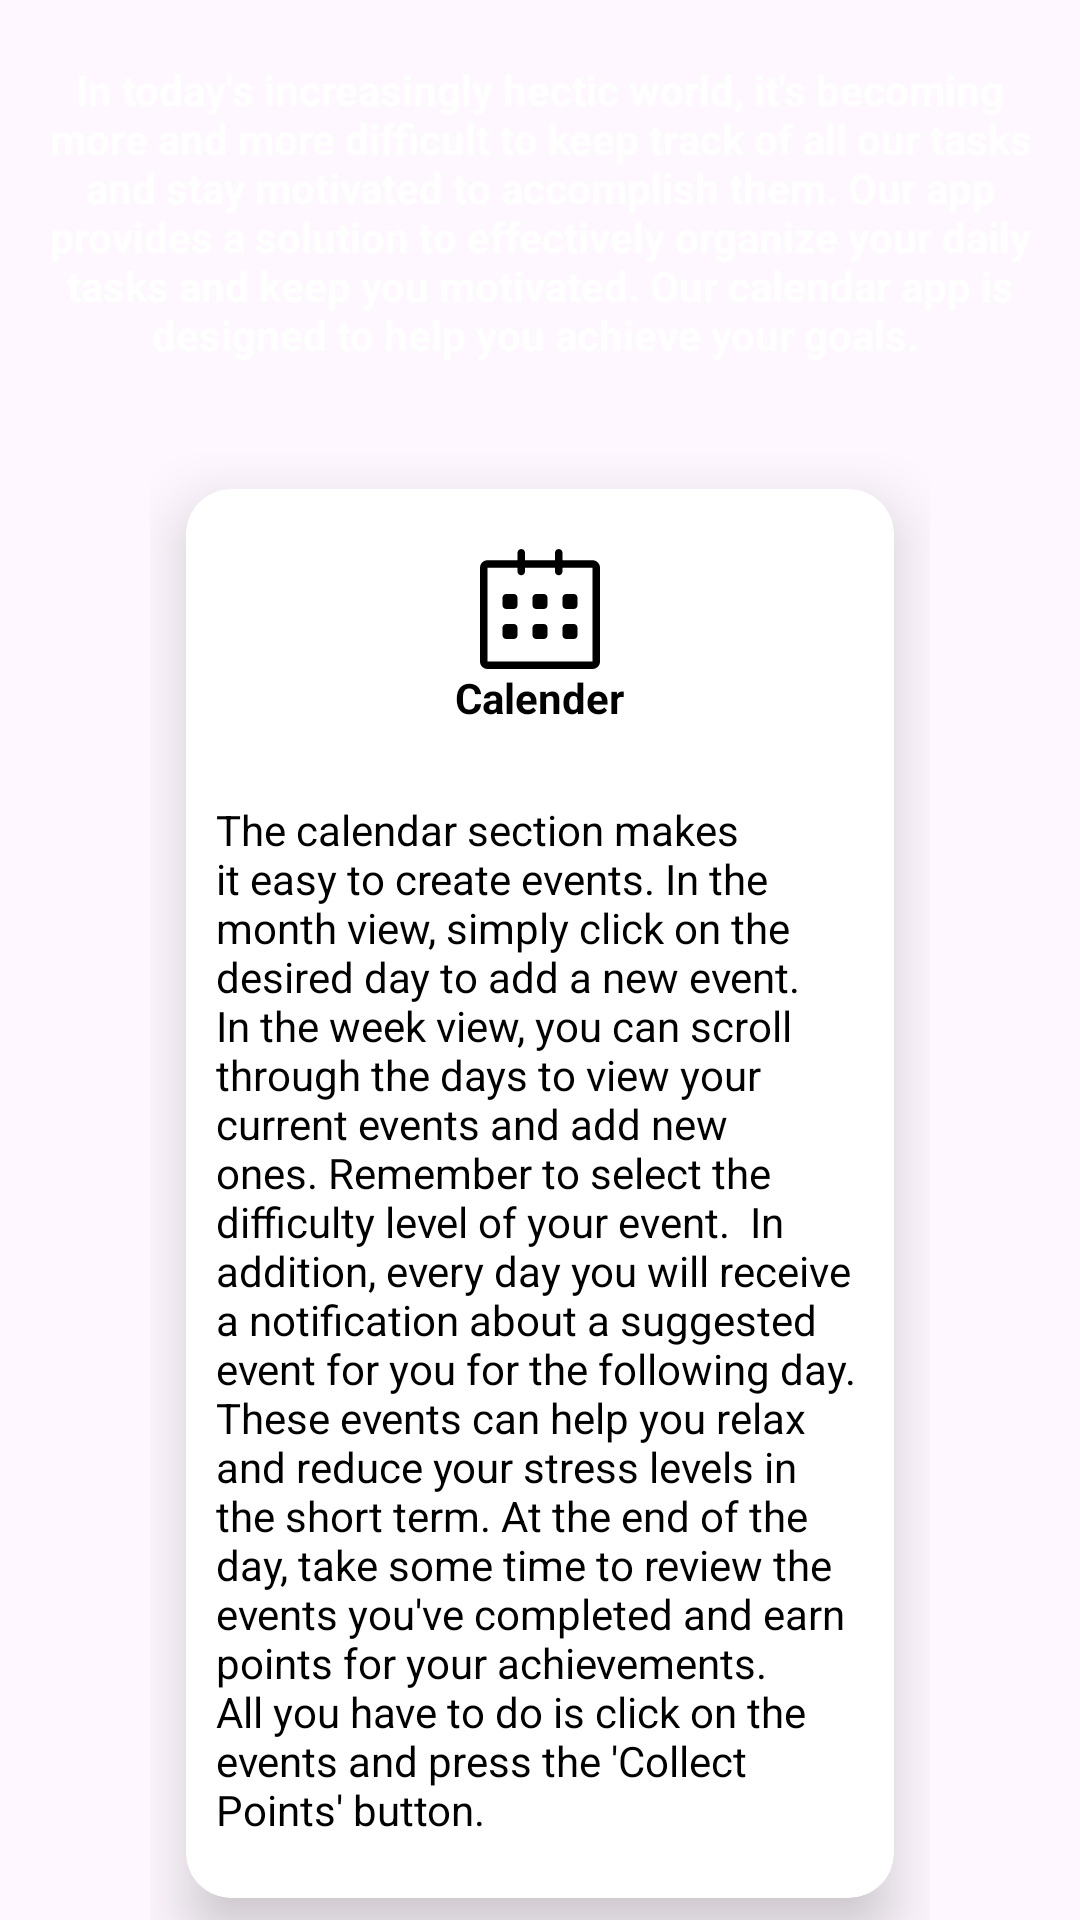

Write the Android layout XML for this screen, with the resource values it uses.
<!-- AndroidManifest.xml: application theme Theme.Material3.Light -->
<!-- res/layout/activity_application_information.xml -->
<?xml version="1.0" encoding="utf-8"?>
<androidx.core.widget.NestedScrollView xmlns:android="http://schemas.android.com/apk/res/android"
    xmlns:app="http://schemas.android.com/apk/res-auto"
    xmlns:tools="http://schemas.android.com/tools"
    android:layout_width="match_parent"
    android:id="@+id/dashboardLayout"
    android:layout_height="match_parent"
    tools:context=".DashboardBar.ApplicationInformation">

    <LinearLayout
        android:layout_width="match_parent"
        android:layout_height="match_parent"
        android:orientation="vertical">


        <View
            android:id="@+id/top_view"
            android:layout_width="match_parent"
            android:layout_height="200dp"
            android:background="@drawable/bg_view" />

        <TextView
            android:layout_width="wrap_content"
            android:layout_height="wrap_content"
            android:layout_centerHorizontal="true"
            android:layout_marginStart="10dp"
            android:layout_marginLeft="10dp"
            android:layout_marginTop="-180dp"
            android:layout_marginEnd="10dp"
            android:layout_marginRight="10dp"
            android:layout_marginBottom="10dp"
            android:gravity="center"
            android:text="In today's increasingly hectic world, it's becoming more and more difficult to keep track of all our tasks and stay motivated to accomplish them. Our app provides a solution to effectively organize your daily tasks and keep you motivated. Our calendar app is designed to help you achieve your goals. "
            android:textColor="@color/white"
            android:textSize="14sp"
            android:textStyle="bold" />

        <GridLayout
            android:layout_width="match_parent"
            android:layout_height="match_parent"
            android:layout_marginBottom="80dp"
            android:layout_below="@id/top_view"
            android:layout_centerHorizontal="true"

            android:columnCount="1"
            android:rowCount="3"

            android:layout_marginRight="50dp"
            android:layout_marginLeft="50dp"
            android:layout_marginTop="20dp">

            <androidx.cardview.widget.CardView
                android:layout_width="match_parent"
                android:layout_height="wrap_content"
                app:cardCornerRadius="15dp"
                android:layout_columnWeight="1"
                android:layout_rowWeight="1"
                android:layout_margin="12dp"

                android:layout_row="0"
                android:layout_column="0"

                app:cardElevation="12dp">

                <LinearLayout
                    android:layout_width="match_parent"
                    android:layout_height="match_parent"
                    android:orientation="vertical"
                    android:gravity="center_horizontal|center_vertical">

                    <ImageView
                        android:layout_width="40dp"
                        android:layout_height="40dp"
                        android:layout_marginTop="20dp"
                        android:src="@drawable/ic_calender2"
                        android:layout_gravity="center_horizontal"/>
                    <TextView
                        android:layout_width="wrap_content"
                        android:layout_height="wrap_content"
                        android:text="Calender"
                        android:layout_gravity="center_horizontal"
                        android:textSize="14sp"
                        android:textStyle="bold"
                        android:layout_marginBottom="20dp"
                        android:textColor="@color/black"/>
                    <TextView
                        android:layout_width="wrap_content"
                        android:layout_height="wrap_content"
                        android:layout_marginTop="5dp"
                        android:text="The calendar section makes it easy to create events. In the month view, simply click on the desired day to add a new event. In the week view, you can scroll through the days to view your current events and add new ones. Remember to select the difficulty level of your event.  In addition, every day you will receive a notification about a suggested event for you for the following day. These events can help you relax and reduce your stress levels in the short term. At the end of the day, take some time to review the events you've completed and earn points for your achievements. All you have to do is click on the events and press the 'Collect Points' button. "
                        android:layout_gravity="center_horizontal"
                        android:textSize="14sp"
                        android:layout_marginRight="10dp"
                        android:layout_marginLeft="10dp"
                        android:layout_marginBottom="20dp"
                        android:textColor="@color/black"/>

                </LinearLayout>


            </androidx.cardview.widget.CardView>

            <androidx.cardview.widget.CardView
                android:layout_width="match_parent"
                android:layout_height="wrap_content"
                app:cardCornerRadius="15dp"
                android:layout_columnWeight="1"
                android:layout_rowWeight="1"
                android:layout_margin="12dp"

                android:layout_row="1"
                android:layout_column="0"

                app:cardElevation="12dp">

                <LinearLayout
                    android:layout_width="match_parent"
                    android:layout_height="match_parent"
                    android:orientation="vertical"
                    android:gravity="center">
                    <ImageView
                        android:layout_marginTop="20dp"
                        android:layout_width="40dp"
                        android:layout_height="40dp"
                        android:src="@drawable/note_light_svgrepo_com"
                        android:layout_gravity="center_horizontal"/>
                    <TextView
                        android:layout_width="wrap_content"
                        android:layout_height="wrap_content"
                        android:text="Tips"
                        android:layout_marginTop="10dp"
                        android:layout_gravity="center_horizontal"
                        android:textSize="16sp"
                        android:textStyle="bold"
                        android:layout_marginBottom="20dp"
                        android:textColor="@color/black"/>
                    <TextView
                        android:layout_width="wrap_content"
                        android:layout_height="wrap_content"
                        android:layout_marginTop="5dp"
                        android:text="In the Tips section, you can record personal tips along with your events. These can be new resolutions or inspiring thoughts that you want to be reminded of. When you register, we also provide you with a list of tips to help improve your mental and physical well-being. We suggest one of these tips as a daily notification. Once you've implemented a tip, you'll earn points. If you would like to receive a tip again, you can reset it at any time to receive it as a notification. At the end of each month, all of your tips will be reset."
                        android:layout_gravity="center_horizontal"
                        android:textSize="14sp"
                        android:layout_marginRight="10dp"
                        android:layout_marginLeft="10dp"
                        android:layout_marginBottom="20dp"
                        android:textColor="@color/black"/>

                </LinearLayout>
            </androidx.cardview.widget.CardView>

            <androidx.cardview.widget.CardView
                android:layout_width="match_parent"
                android:layout_height="wrap_content"
                app:cardCornerRadius="15dp"
                android:layout_columnWeight="1"
                android:layout_rowWeight="1"
                android:layout_margin="12dp"

                android:layout_row="2"
                android:layout_column="0"

                app:cardElevation="12dp">

                <LinearLayout
                    android:layout_width="match_parent"
                    android:layout_height="match_parent"
                    android:orientation="vertical"
                    android:gravity="center">
                    <ImageView
                        android:layout_width="60dp"
                        android:layout_height="60dp"
                        android:layout_marginTop="20dp"
                        android:src="@drawable/ic_points"
                        android:layout_gravity="center_horizontal"/>
                    <TextView
                        android:layout_width="wrap_content"
                        android:layout_height="wrap_content"
                        android:layout_marginTop="10dp"
                        android:text="Points"
                        android:layout_gravity="center_horizontal"
                        android:textSize="16sp"
                        android:layout_marginBottom="20dp"
                        android:textColor="@color/black"/>
                    <TextView
                        android:layout_width="wrap_content"
                        android:layout_height="wrap_content"
                        android:layout_marginTop="5dp"
                        android:layout_gravity="center_horizontal"
                        android:text="The Points section allows you to track how many points you've earned for the week or month. Strive to improve your performance, earn more points, and beat your personal best. At the end of each week or month, you'll also receive a performance report of your points earned as a notification to keep you motivated and on track."
                        android:textSize="14sp"
                        android:layout_marginRight="10dp"
                        android:layout_marginLeft="10dp"
                        android:layout_marginBottom="20dp"
                        android:textColor="@color/black"/>
                </LinearLayout>
            </androidx.cardview.widget.CardView>

        </GridLayout>

        <TextView
            android:id="@+id/totalPoints"
            android:layout_width="wrap_content"
            android:layout_height="wrap_content"
            android:layout_centerHorizontal="true"
            android:layout_marginStart="10dp"
            android:layout_marginLeft="10dp"
            android:layout_marginTop="10dp"
            android:layout_marginEnd="10dp"
            android:layout_marginRight="10dp"
            android:layout_marginBottom="10dp"
            android:text="We wish you a lot of fun and success on your way to an organized and motivated daily life!"
            android:gravity="center"
            android:textSize="14sp"
            android:textStyle="bold" />

        <Button
            android:id="@+id/btn_backDashboard"
            android:layout_width="match_parent"
            android:layout_height="wrap_content"
            android:layout_marginTop="25dp"
            android:layout_marginLeft="20dp"
            android:layout_marginRight="20dp"
            android:textSize="16sp"
            android:text="BACK" />



    </LinearLayout></androidx.core.widget.NestedScrollView>
<!-- resources referenced by this layout -->
<resources>
  <color name="black">#FF000000</color>
  <color name="white">#FFFFFFFF</color>
  <!-- drawable bg_view (drawable) -->
  <?xml version="1.0" encoding="utf-8"?>
  <shape xmlns:android="http://schemas.android.com/apk/res/android">
      <corners android:bottomRightRadius="75dp"
          android:bottomLeftRadius="75dp"/>
      <solid android:color="@color/secondary_second" />
  </shape>
  <!-- drawable ic_calender2 (drawable) -->
  <vector xmlns:android="http://schemas.android.com/apk/res/android"
      android:width="800dp"
      android:height="800dp"
      android:viewportWidth="1024"
      android:viewportHeight="1024">
    <path
        android:pathData="M960,95.9l-256.2,0L703.8,32.1c0,-17.7 -14.3,-32 -32,-32s-32,14.3 -32,32v63.8h-256v-63.8c0,-17.7 -14.3,-32 -32,-32s-32,14.3 -32,32v63.8L64,95.9c-35.3,0 -64,28.7 -64,64v800c0,35.3 28.7,64 64,64h896c35.3,0 64,-28.7 64,-64v-800c0,-35.3 -28.7,-64 -64,-64zM960,959.9L64,959.9v-800h255.8v32.2c0,17.7 14.3,32 32,32s32,-14.3 32,-32v-32.2h256v32.2c0,17.7 14.3,32 32,32s32,-14.3 32,-32v-32.2L960,159.9v800zM736,511.9h64c17.7,0 32,-14.3 32,-32v-64c0,-17.7 -14.3,-32 -32,-32h-64c-17.7,0 -32,14.3 -32,32v64c0,17.7 14.3,32 32,32zM736,767.9h64c17.7,0 32,-14.3 32,-32v-64c0,-17.7 -14.3,-32 -32,-32h-64c-17.7,0 -32,14.3 -32,32v64c0,17.7 14.3,32 32,32zM544,639.9h-64c-17.7,0 -32,14.3 -32,32v64c0,17.7 14.3,32 32,32h64c17.7,0 32,-14.3 32,-32v-64c0,-17.6 -14.3,-32 -32,-32zM544,383.9h-64c-17.7,0 -32,14.3 -32,32v64c0,17.7 14.3,32 32,32h64c17.7,0 32,-14.3 32,-32v-64c0,-17.7 -14.3,-32 -32,-32zM288,383.9h-64c-17.7,0 -32,14.3 -32,32v64c0,17.7 14.3,32 32,32h64c17.7,0 32,-14.3 32,-32v-64c0,-17.7 -14.3,-32 -32,-32zM288,639.9h-64c-17.7,0 -32,14.3 -32,32v64c0,17.7 14.3,32 32,32h64c17.7,0 32,-14.3 32,-32v-64c0,-17.6 -14.3,-32 -32,-32z"
        android:fillColor="#000000"/>
  </vector>
  <!-- drawable ic_points: vector/xml drawable (drawable, 5120 chars, omitted) -->
  <!-- drawable note_light_svgrepo_com (drawable) -->
  <vector xmlns:android="http://schemas.android.com/apk/res/android"
      android:width="600dp"
      android:height="600dp"
      android:viewportWidth="1920"
      android:viewportHeight="1920">
    <path
        android:pathData="m1783.7,1468.2 l-315.4,315.4v-315.4h315.4ZM1242.4,1129.4v112.9h-903.5v-112.9h903.5ZM1581.3,790.6L1581.3,903.5L338.8,903.5L338.8,790.6h1242.5ZM621.2,0c93.4,0 169.4,76 169.4,169.4 0,26.1 -6.4,50.5 -16.9,72.6L1000,468.3l-80,80 -226.2,-226.3c-22.1,10.5 -46.5,16.9 -72.6,16.9 -93.4,0 -169.4,-76 -169.4,-169.4C451.8,76 527.8,0 621.2,0ZM1016.5,225.9v112.9h790.6v1016.5h-451.8v451.8L112.9,1807.1L112.9,338.8h225.9L338.8,225.9L0,225.9L0,1920h1421.5c45.2,0 87.8,-17.6 119.7,-49.6l329.2,-329.1c32,-32.1 49.6,-74.7 49.6,-119.8L1920,225.9h-903.5Z"
        android:fillColor="#000000"
        android:fillType="evenOdd"/>
  </vector>
</resources>
